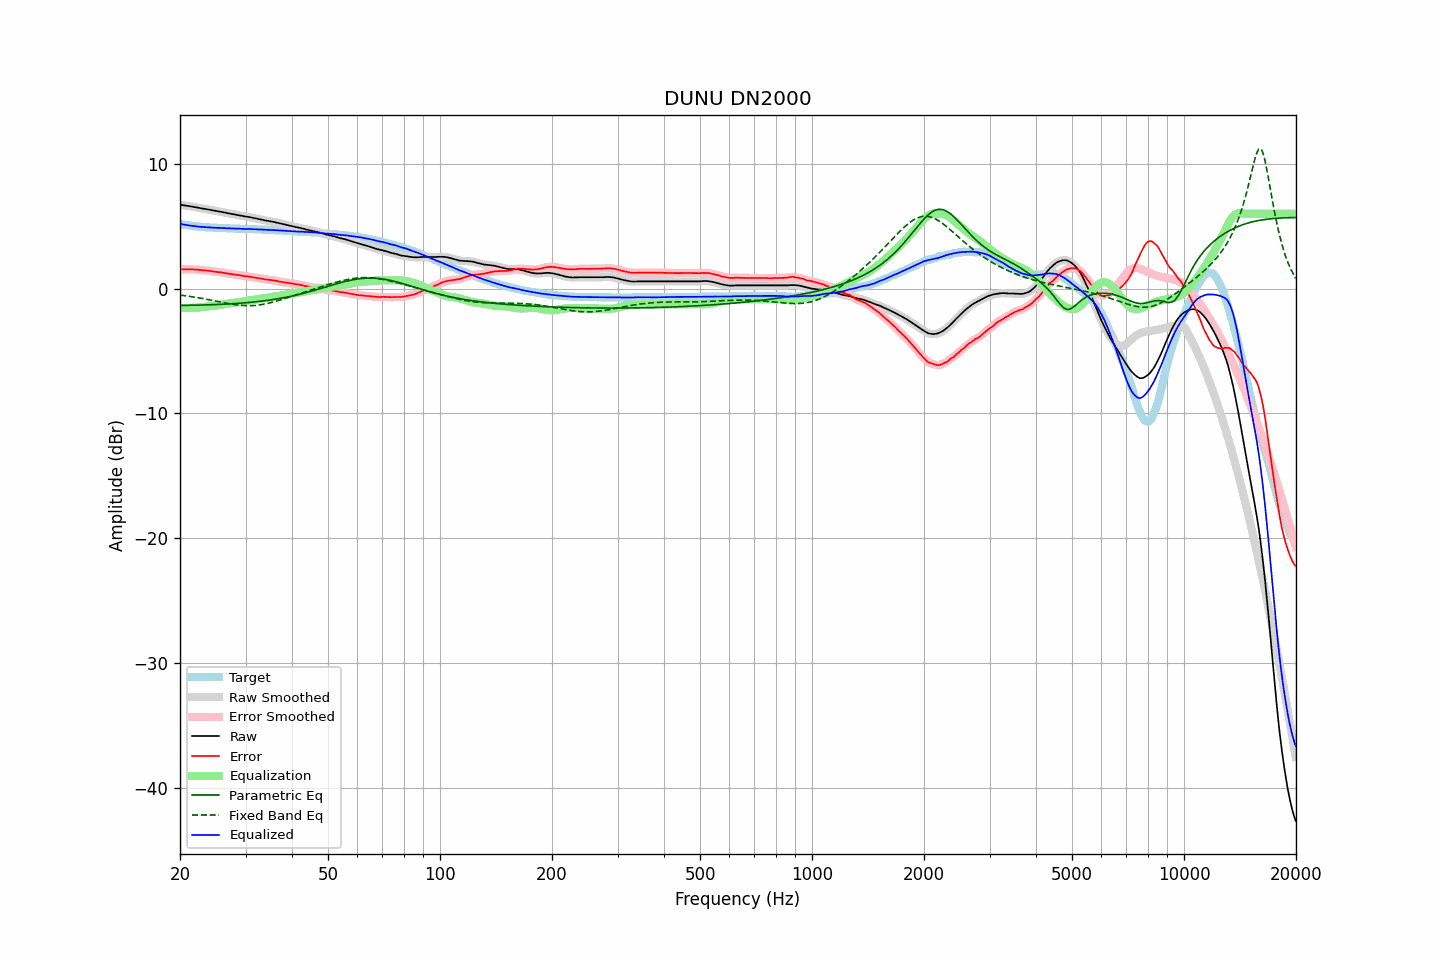

Values plotted in this chart, from the file beside it:
frequency, raw, error, smoothed, error_smoothed, equalization, parametric_eq, fixed_band_eq, equalized_raw, equalized_smoothed, target
20.00, 6.72, 1.54, 6.72, 1.54, -1.54, -1.35, -0.52, 5.19, 5.19, 5.19
20.20, 6.70, 1.55, 6.70, 1.54, -1.54, -1.34, -0.53, 5.16, 5.16, 5.16
20.40, 6.68, 1.55, 6.68, 1.55, -1.55, -1.34, -0.55, 5.14, 5.14, 5.14
20.61, 6.66, 1.55, 6.66, 1.55, -1.55, -1.34, -0.57, 5.11, 5.11, 5.12
20.81, 6.64, 1.55, 6.64, 1.55, -1.55, -1.34, -0.58, 5.09, 5.09, 5.10
21.02, 6.62, 1.55, 6.62, 1.55, -1.55, -1.34, -0.60, 5.07, 5.07, 5.08
21.23, 6.60, 1.55, 6.60, 1.55, -1.55, -1.33, -0.62, 5.05, 5.05, 5.05
21.44, 6.58, 1.55, 6.58, 1.55, -1.55, -1.33, -0.64, 5.04, 5.03, 5.03
21.66, 6.55, 1.54, 6.56, 1.54, -1.54, -1.33, -0.66, 5.01, 5.02, 5.01
21.87, 6.53, 1.53, 6.53, 1.54, -1.53, -1.33, -0.68, 5.00, 5.00, 5.00
22.09, 6.51, 1.53, 6.51, 1.53, -1.53, -1.32, -0.70, 4.99, 4.99, 4.98
22.31, 6.49, 1.52, 6.49, 1.52, -1.52, -1.32, -0.72, 4.98, 4.97, 4.97
22.54, 6.46, 1.50, 6.47, 1.51, -1.51, -1.32, -0.74, 4.96, 4.96, 4.96
22.76, 6.44, 1.49, 6.44, 1.49, -1.49, -1.32, -0.77, 4.95, 4.95, 4.95
22.99, 6.41, 1.47, 6.42, 1.48, -1.48, -1.31, -0.79, 4.93, 4.93, 4.94
23.22, 6.39, 1.46, 6.39, 1.47, -1.47, -1.31, -0.81, 4.93, 4.93, 4.93
23.45, 6.37, 1.45, 6.37, 1.45, -1.45, -1.30, -0.84, 4.92, 4.92, 4.92
23.69, 6.35, 1.45, 6.35, 1.44, -1.44, -1.30, -0.86, 4.92, 4.91, 4.91
23.92, 6.33, 1.43, 6.33, 1.43, -1.42, -1.30, -0.89, 4.91, 4.91, 4.91
24.16, 6.30, 1.41, 6.31, 1.41, -1.41, -1.29, -0.91, 4.90, 4.90, 4.90
24.40, 6.28, 1.39, 6.28, 1.39, -1.39, -1.29, -0.94, 4.89, 4.89, 4.89
24.65, 6.25, 1.37, 6.26, 1.37, -1.37, -1.28, -0.97, 4.88, 4.88, 4.88
24.89, 6.23, 1.35, 6.23, 1.35, -1.36, -1.28, -0.99, 4.88, 4.88, 4.88
25.14, 6.21, 1.34, 6.21, 1.34, -1.34, -1.27, -1.02, 4.87, 4.87, 4.87
25.39, 6.18, 1.32, 6.19, 1.32, -1.32, -1.27, -1.04, 4.86, 4.87, 4.86
25.65, 6.16, 1.30, 6.16, 1.31, -1.30, -1.26, -1.07, 4.86, 4.86, 4.86
25.91, 6.14, 1.29, 6.14, 1.29, -1.28, -1.26, -1.10, 4.86, 4.86, 4.85
26.16, 6.11, 1.26, 6.12, 1.27, -1.27, -1.25, -1.12, 4.85, 4.85, 4.85
26.43, 6.09, 1.25, 6.09, 1.25, -1.25, -1.24, -1.15, 4.85, 4.84, 4.85
26.69, 6.06, 1.23, 6.06, 1.22, -1.23, -1.24, -1.17, 4.84, 4.84, 4.84
26.96, 6.03, 1.20, 6.04, 1.21, -1.21, -1.23, -1.19, 4.83, 4.83, 4.83
27.23, 6.01, 1.19, 6.01, 1.18, -1.19, -1.22, -1.22, 4.83, 4.82, 4.82
27.50, 5.98, 1.16, 5.99, 1.16, -1.17, -1.22, -1.24, 4.82, 4.82, 4.82
27.77, 5.96, 1.14, 5.96, 1.15, -1.15, -1.21, -1.26, 4.82, 4.82, 4.82
28.05, 5.94, 1.13, 5.94, 1.13, -1.13, -1.20, -1.28, 4.82, 4.81, 4.81
28.33, 5.91, 1.11, 5.92, 1.11, -1.11, -1.19, -1.30, 4.80, 4.81, 4.81
28.62, 5.89, 1.09, 5.89, 1.09, -1.09, -1.18, -1.31, 4.80, 4.80, 4.81
28.90, 5.87, 1.08, 5.87, 1.07, -1.07, -1.17, -1.33, 4.80, 4.80, 4.79
29.19, 5.84, 1.05, 5.85, 1.05, -1.05, -1.16, -1.34, 4.79, 4.80, 4.79
29.48, 5.82, 1.03, 5.82, 1.03, -1.03, -1.15, -1.35, 4.79, 4.79, 4.79
29.78, 5.79, 1.00, 5.80, 1.01, -1.01, -1.14, -1.36, 4.78, 4.78, 4.79
30.08, 5.77, 0.99, 5.77, 0.99, -0.99, -1.13, -1.36, 4.78, 4.78, 4.79
30.38, 5.75, 0.98, 5.75, 0.97, -0.97, -1.12, -1.37, 4.78, 4.78, 4.78
30.68, 5.73, 0.96, 5.73, 0.96, -0.96, -1.11, -1.37, 4.78, 4.78, 4.77
30.99, 5.71, 0.94, 5.71, 0.94, -0.94, -1.10, -1.36, 4.78, 4.77, 4.77
31.30, 5.68, 0.91, 5.68, 0.92, -0.92, -1.08, -1.36, 4.77, 4.77, 4.77
31.61, 5.65, 0.90, 5.66, 0.90, -0.90, -1.07, -1.35, 4.76, 4.76, 4.76
31.93, 5.63, 0.88, 5.63, 0.87, -0.88, -1.06, -1.34, 4.76, 4.75, 4.75
32.24, 5.60, 0.85, 5.60, 0.86, -0.85, -1.04, -1.33, 4.75, 4.75, 4.75
32.57, 5.57, 0.83, 5.58, 0.83, -0.83, -1.03, -1.31, 4.74, 4.74, 4.74
32.89, 5.55, 0.82, 5.55, 0.81, -0.81, -1.01, -1.29, 4.74, 4.74, 4.74
33.22, 5.52, 0.79, 5.52, 0.79, -0.79, -1.00, -1.27, 4.73, 4.73, 4.73
33.55, 5.49, 0.77, 5.49, 0.77, -0.77, -0.98, -1.25, 4.72, 4.72, 4.72
33.89, 5.46, 0.74, 5.47, 0.75, -0.75, -0.96, -1.23, 4.71, 4.71, 4.72
34.23, 5.44, 0.73, 5.44, 0.73, -0.73, -0.95, -1.20, 4.71, 4.71, 4.72
34.57, 5.42, 0.72, 5.42, 0.71, -0.72, -0.93, -1.17, 4.71, 4.70, 4.70
34.92, 5.39, 0.69, 5.40, 0.70, -0.70, -0.91, -1.14, 4.70, 4.70, 4.70
35.27, 5.37, 0.68, 5.37, 0.68, -0.68, -0.89, -1.11, 4.69, 4.70, 4.70
35.62, 5.35, 0.67, 5.35, 0.66, -0.66, -0.87, -1.07, 4.69, 4.69, 4.68
35.97, 5.32, 0.64, 5.32, 0.64, -0.64, -0.85, -1.04, 4.68, 4.68, 4.68
... 635 more rows
